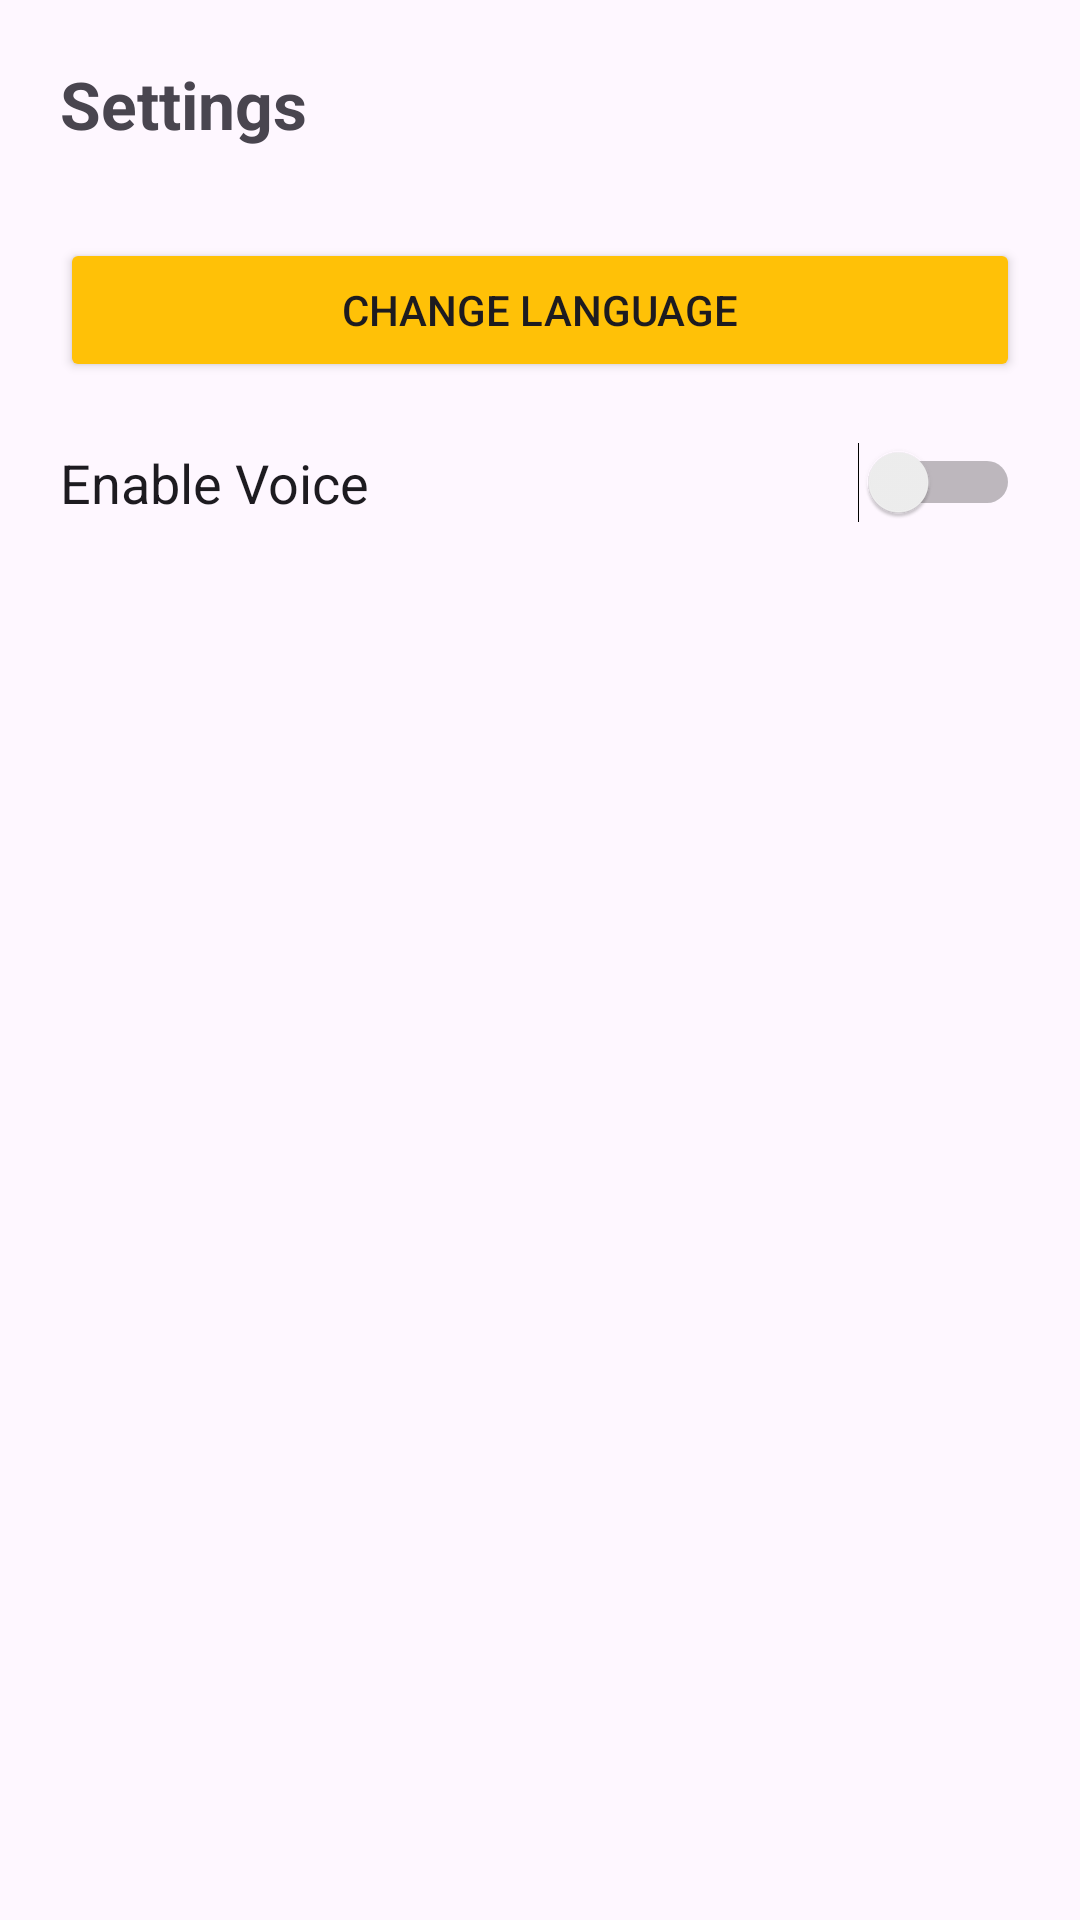

Produce the Android XML layout that renders to this screen, including the resource entries it uses.
<!-- AndroidManifest.xml: application theme Theme.KinderKingdom -->
<!-- res/layout/activity_settings.xml -->
<?xml version="1.0" encoding="utf-8"?>
<androidx.constraintlayout.widget.ConstraintLayout xmlns:android="http://schemas.android.com/apk/res/android"
    xmlns:app="http://schemas.android.com/apk/res-auto"
    xmlns:tools="http://schemas.android.com/tools"
    android:id="@+id/main"
    android:layout_width="match_parent"
    android:layout_height="match_parent"
    tools:context=".SettingsActivity">
    <LinearLayout
        android:layout_width="match_parent"
        android:layout_height="match_parent"
        android:orientation="vertical"
        android:padding="20dp">

        <TextView
            android:layout_width="wrap_content"
            android:layout_height="wrap_content"
            android:text="@string/settings"
            android:textSize="22sp"
            android:textStyle="bold"
            android:layout_marginBottom="30dp" />

        <Button
            android:id="@+id/btnChangeLang"
            android:layout_width="match_parent"
            android:layout_height="wrap_content"
            android:text="@string/change_language"
            android:layout_marginBottom="20dp"
            android:backgroundTint="#FFC107" />

        <Switch
            android:id="@+id/switchVoice"
            android:layout_width="match_parent"
            android:layout_height="wrap_content"
            android:text="@string/enable_voice"
            android:textSize="18sp" />
    </LinearLayout>

</androidx.constraintlayout.widget.ConstraintLayout>
<!-- resources referenced by this layout -->
<resources>
  <string name="change_language">Change Language</string>
  <string name="enable_voice">Enable Voice</string>
  <string name="settings">Settings</string>
  <style name="Theme.KinderKingdom" parent="Base.Theme.KinderKingdom" />
  <style name="Base.Theme.KinderKingdom" parent="Theme.Material3.DayNight.NoActionBar">
          
          
      </style>
</resources>
